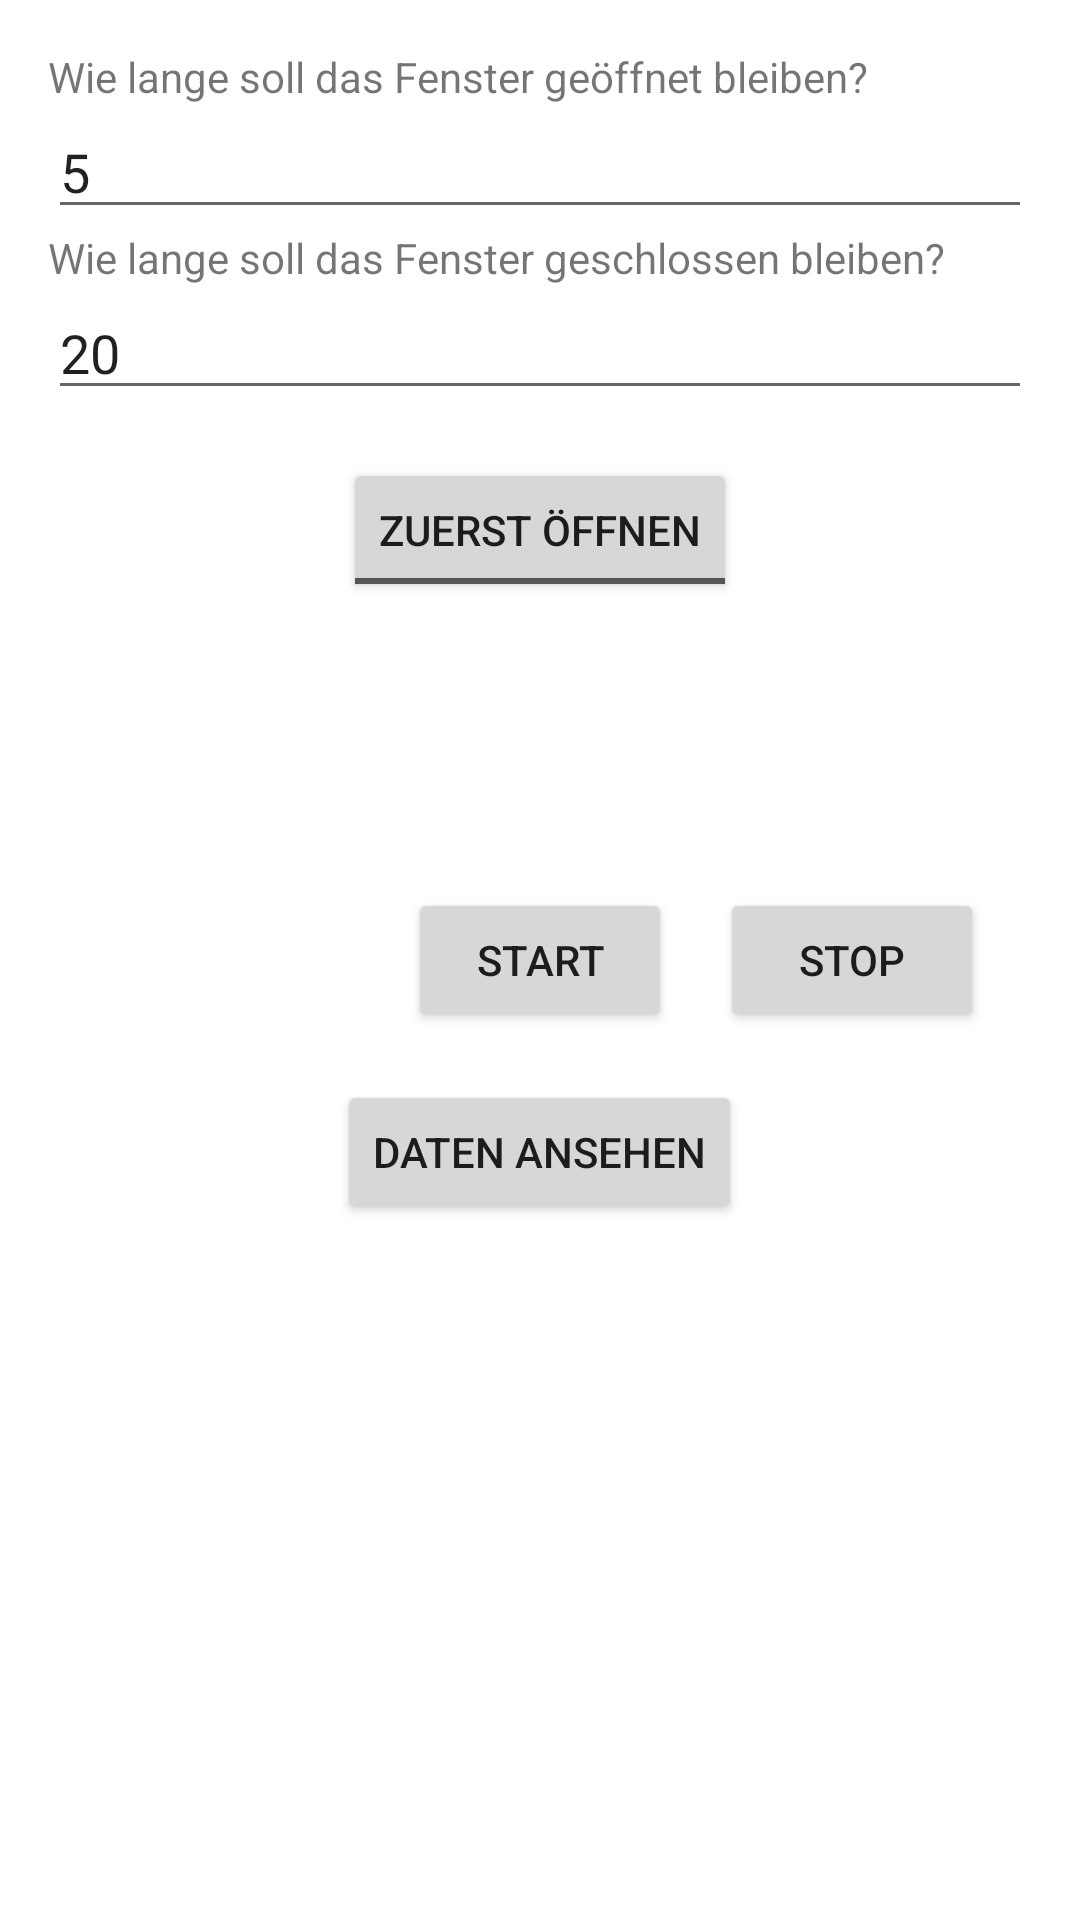

Reconstruct the res/layout file that produces this screen, plus the resources it refers to.
<!-- AndroidManifest.xml: application theme Theme.Lüftungsapp -->
<!-- res/layout/activity_main.xml -->
<?xml version="1.0" encoding="utf-8"?>
<RelativeLayout xmlns:android="http://schemas.android.com/apk/res/android"
    xmlns:tools="http://schemas.android.com/tools"
    android:layout_width="match_parent"
    android:layout_height="match_parent"
    android:padding="16dp"
    tools:context=".MainActivity">

    <TextView
        android:id="@+id/textOffen"
        android:layout_width="match_parent"
        android:layout_height="wrap_content"
        android:text="Wie lange soll das Fenster geöffnet bleiben?" />

    <EditText
        android:id="@+id/editTextOpen"
        android:layout_width="match_parent"
        android:layout_height="wrap_content"
        android:layout_below="@+id/textOffen"
        android:layout_alignParentStart="true"
        android:hint="Zeit offen in Minuten"
        android:inputType="number"
        android:text="5" />

    <TextView
        android:id="@+id/textZu"
        android:layout_width="match_parent"
        android:layout_height="wrap_content"
        android:layout_below="@+id/editTextOpen"
        android:layout_alignParentStart="true"
        android:text="Wie lange soll das Fenster geschlossen bleiben?" />

    <EditText
        android:id="@+id/editTextClosed"
        android:layout_width="match_parent"
        android:layout_height="wrap_content"
        android:layout_below="@+id/textZu"
        android:layout_alignParentStart="true"
        android:hint="Zeit zu in Minuten"
        android:inputType="number"
        android:text="20" />

    <ToggleButton
        android:id="@+id/toggleButtonOpenClose"
        android:layout_width="wrap_content"
        android:layout_height="wrap_content"
        android:layout_below="@id/editTextClosed"
        android:layout_centerHorizontal="true"
        android:layout_marginTop="16dp"
        android:textOff="zuerst öffnen"
        android:textOn="zuerst schließen" />

    <Button
        android:id="@+id/buttonStart"
        android:layout_width="wrap_content"
        android:layout_height="wrap_content"
        android:layout_centerHorizontal="true"
        android:layout_centerVertical="true"
        android:text="Start" />

    <Button
        android:id="@+id/buttonStop"
        android:layout_width="wrap_content"
        android:layout_height="wrap_content"
        android:layout_centerInParent="true"
        android:layout_marginStart="16dp"
        android:layout_toEndOf="@id/buttonStart"
        android:text="Stop" />

    <Button
        android:id="@+id/buttonDatabase"
        android:layout_width="wrap_content"
        android:layout_height="wrap_content"
        android:layout_below="@id/buttonStop"
        android:layout_centerHorizontal="true"
        android:layout_marginTop="16dp"
        android:text="Daten ansehen" />
</RelativeLayout>
<!-- resources referenced by this layout -->
<resources>
  <style name="Theme.Lüftungsapp" parent="Theme.MaterialComponents.DayNight">
          
          <item name="colorPrimary">@color/primaryColor</item>
          <item name="colorPrimaryVariant">@color/primaryLightColor</item>
          <item name="colorPrimaryDark">@color/primaryDarkColor</item>
          <item name="colorOnPrimary">@color/black</item>
          
          <item name="android:statusBarColor" tools:targetApi="l">?attr/colorPrimaryDark</item>
          
          <item name="colorAccent">@color/primaryLightColor</item>
          <item name="android:windowAnimationStyle">@style/CustomActivityAnimation</item>
      </style>
  <color name="primaryColor">#c6ff00</color>
  <color name="primaryLightColor">#fdff58</color>
  <color name="primaryDarkColor">#90cc00</color>
  <color name="black">#000000</color>
  <style name="CustomActivityAnimation" parent="@android:style/Animation.Activity">
          <item name="android:activityOpenEnterAnimation">@anim/slide_in_right</item>
          <item name="android:activityOpenExitAnimation">@anim/slide_out_left</item>
          <item name="android:activityCloseEnterAnimation">@anim/slide_in_left</item>
          <item name="android:activityCloseExitAnimation">@anim/slide_out_right</item>
      </style>
</resources>
